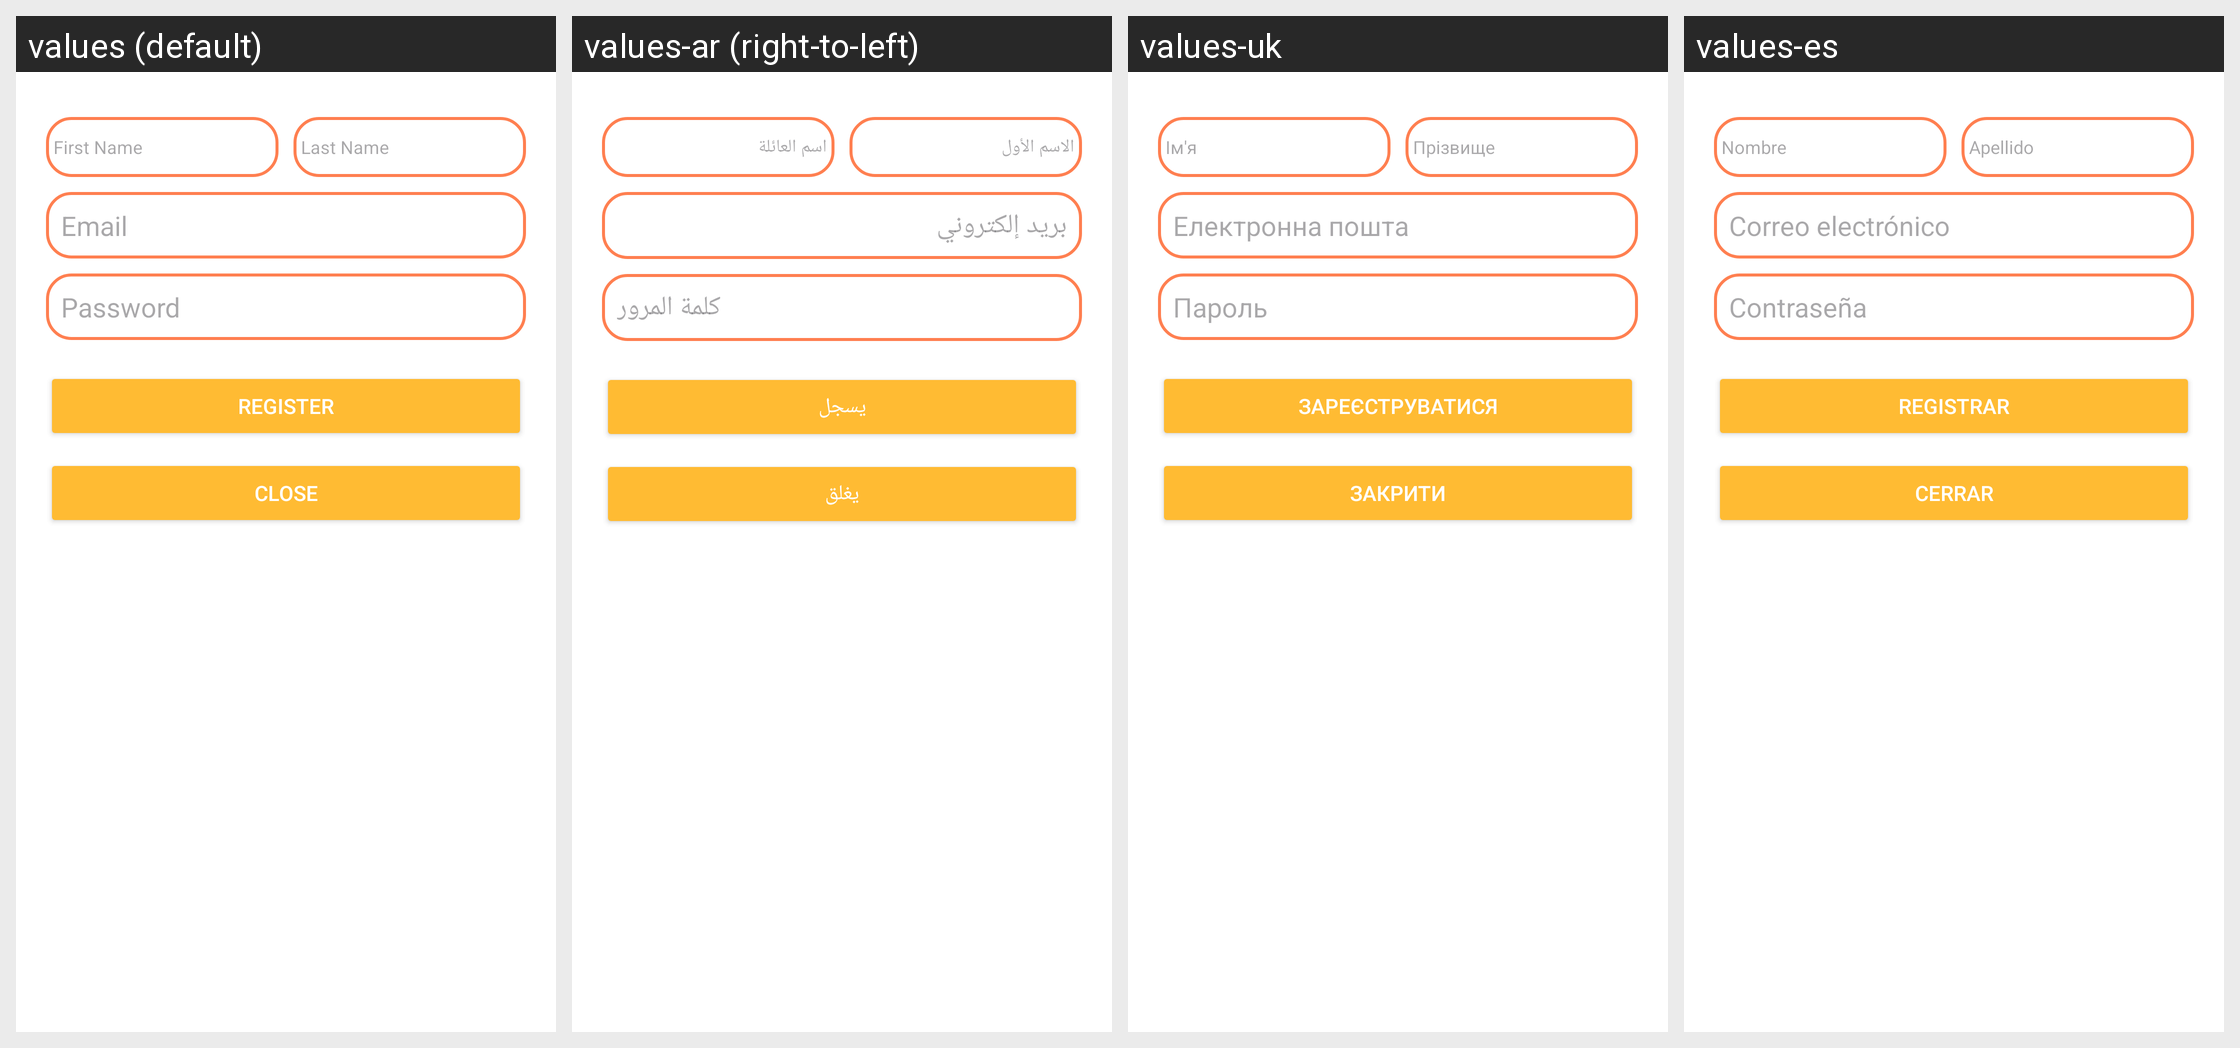

The Android screen above is rendered under several locales of the same app. Produce the string resources it draws, with the default and per-locale values.
Android screen res/layout/fragment_register.xml rendered under 4 locales, left to right: values (default), values-ar (right-to-left), values-uk, values-es. Device: Nexus 5 (rendered at 1080×1920; each locale shown at half size, 540×960, under a caption strip naming it); theme Theme.WordBridge.
Strings drawn on this screen, with the default value and each locale's value (text and hints the layout hard-codes, and strings that could not be matched under every locale, appear in the picture but are not listed):

Firstname
  values: First Name
  values-ar: الاسم الأول
  values-uk: Ім'я
  values-es: Nombre

Lastname
  values: Last Name
  values-ar: اسم العائلة
  values-uk: Прізвище
  values-es: Apellido

Email
  values: Email
  values-ar: بريد إلكتروني
  values-uk: Електронна пошта
  values-es: Correo electrónico

Passwrod
  values: Password
  values-ar: كلمة المرور
  values-uk: Пароль
  values-es: Contraseña

Register
  values: Register
  values-ar: يسجل
  values-uk: зареєструватися
  values-es: Registrar

Close
  values: Close
  values-ar: يغلق
  values-uk: Закрити
  values-es: Cerrar
